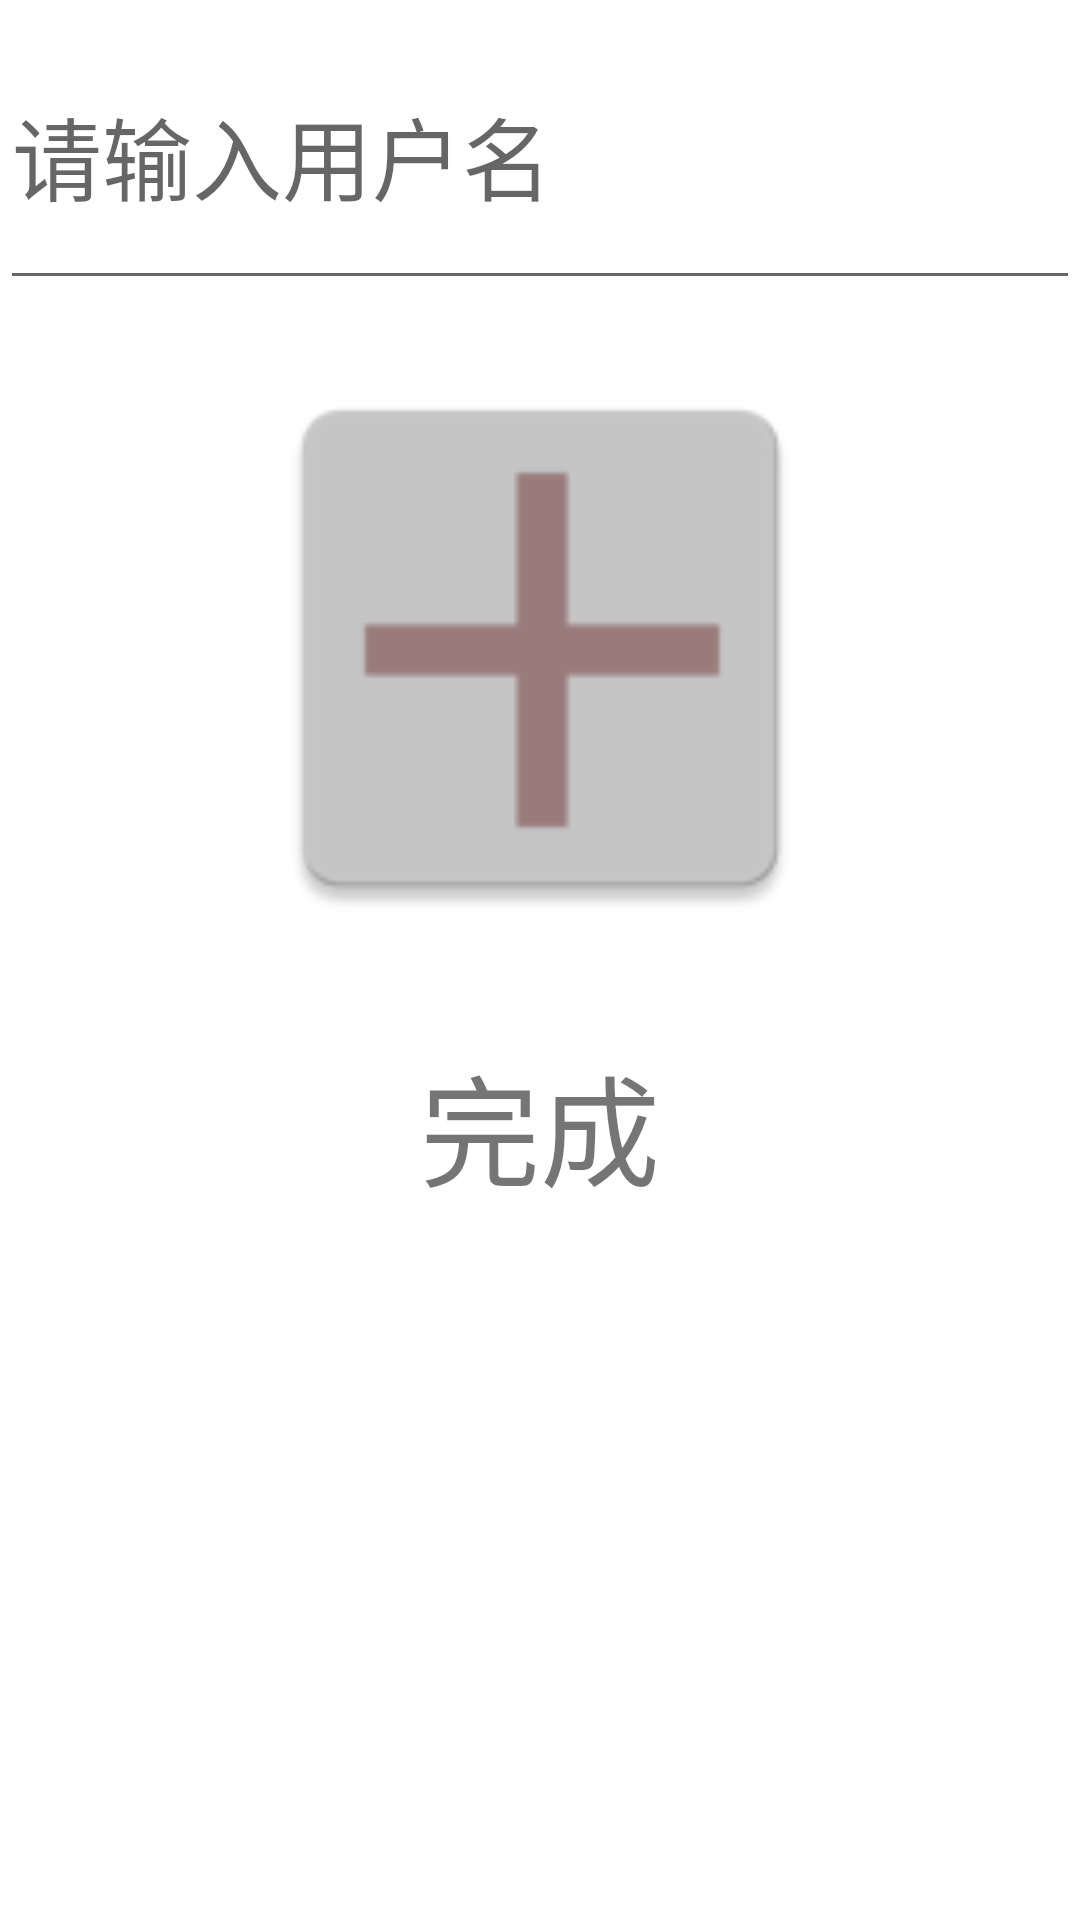

The Android layout XML behind this screen, and the referenced resources:
<!-- AndroidManifest.xml: application theme Theme.Baidu -->
<!-- res/layout/custom_dialog.xml -->
<?xml version="1.0" encoding="utf-8"?>
<androidx.constraintlayout.widget.ConstraintLayout xmlns:android="http://schemas.android.com/apk/res/android"
    xmlns:tools="http://schemas.android.com/tools"
    android:layout_width="match_parent"
    android:layout_height="match_parent"
    xmlns:app="http://schemas.android.com/apk/res-auto">
    <LinearLayout
        android:layout_width="match_parent"
        android:layout_height="match_parent"
        android:orientation="vertical"
        tools:ignore="MissingConstraints">

        <EditText
            android:id="@+id/userNameEditText"
            android:layout_width="match_parent"
            android:layout_height="100sp"
            android:hint="请输入用户名"
            android:textSize="30sp"
            />

        <ImageView
            android:id="@+id/avatarImageView"
            android:layout_width="200dp"
            android:layout_height="200dp"
            android:src="@mipmap/add_picture"
            android:layout_gravity="center_horizontal"
            android:layout_marginTop="16dp"/>

        <TextView
            android:id="@+id/change_user_ok"
            android:layout_width="match_parent"
            android:layout_height="wrap_content"
            android:gravity="center"
            android:text="完成"
            android:padding="30dp"
            android:textSize="40sp"
             />
    </LinearLayout>


</androidx.constraintlayout.widget.ConstraintLayout>
<!-- resources referenced by this layout -->
<resources>
  <!-- mipmap add_picture: png bitmap (mipmap-hdpi, 863 bytes) -->
  <style name="Theme.Baidu" parent="Theme.MaterialComponents.DayNight.DarkActionBar">
          
          <item name="colorPrimary">@color/purple_500</item>
          <item name="colorPrimaryVariant">@color/purple_700</item>
          <item name="colorOnPrimary">@color/white</item>
          
          <item name="colorSecondary">@color/teal_200</item>
          <item name="colorSecondaryVariant">@color/teal_700</item>
          <item name="colorOnSecondary">@color/black</item>
          
          <item name="android:statusBarColor" tools:targetApi="l">?attr/colorPrimaryVariant</item>
          
      </style>
  <!-- not gathered from this repository: default colours our renderer supplied (Android Studio template values) -->
  <color name="purple_500">#FF6200EE</color>
  <color name="purple_700">#FF3700B3</color>
  <color name="teal_200">#FF03DAC5</color>
  <color name="teal_700">#FF018786</color>
  <color name="black">#FF000000</color>
  <color name="white">#FFFFFFFF</color>
</resources>
